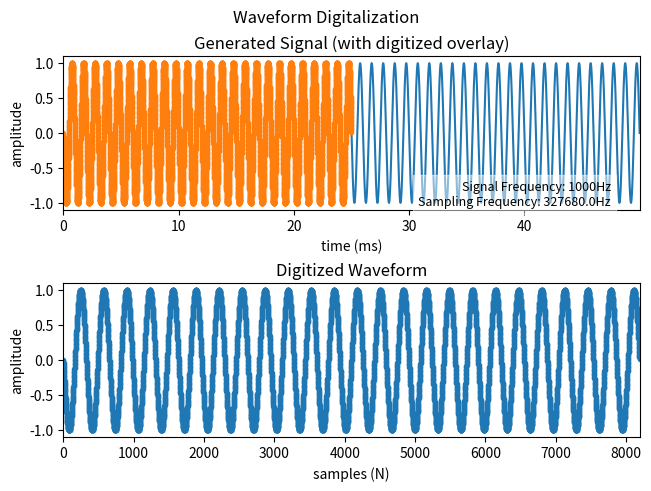
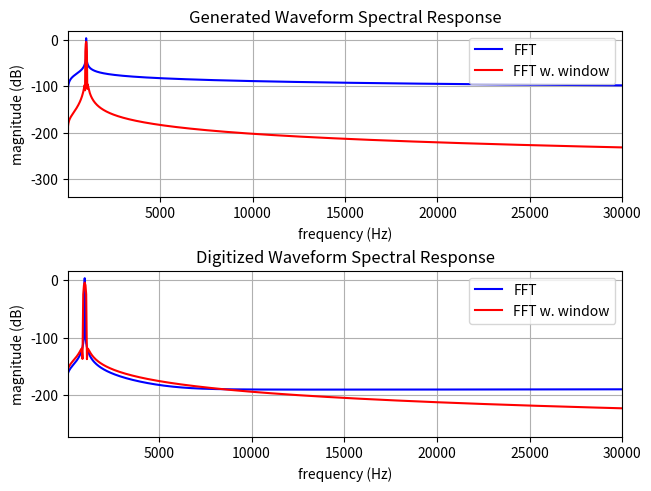
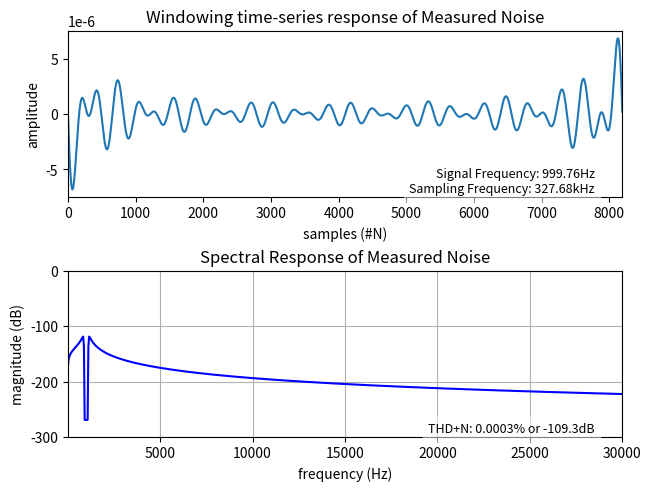

The matplotlib source for these figures, in order:
import numpy as np
import matplotlib.pyplot as plt
from scipy import interpolate
from scipy.signal.windows import hann, blackman, blackmanharris
from scipy.fftpack import fft

# https://www.sjsu.edu/people/burford.furman/docs/me120/FFT_tutorial_NI.pdf

# https://www.datatranslation.eu/frontend/products/pdf/DT9862S-UnderSampling.pdf
# https://docs.scipy.org/doc/scipy/reference/generated/scipy.interpolate.interp1d.html
# https://docs.scipy.org/doc/scipy/reference/tutorial/fft.html

# Calculate THDN
# https://gist.github.com/endolith/246092

# Frequency detectors:
# https://gist.github.com/endolith/255291
# https://ccrma.stanford.edu/~jos/sasp/Quadratic_Interpolation_Spectral_Peaks.html

# https://dartbrains.org/features/notebooks/6_Signal_Processing.html

# https://youtu.be/aQKX3mrDFoY
# https://github.com/markjay4k/Audio-Spectrum-Analyzer-in-Python/blob/master/audio%20spectrum_pt2_spectrum_analyzer.ipynb
# https://www.renesas.com/cn/en/www/doc/application-note/an9675.pdf

# RMS in frequency domain
# https://stackoverflow.com/questions/23341935/find-rms-value-in-frequency-domain


def rms_flat(a):
    """
    Return the root mean square of all the elements of *a*, flattened out.
    """
    return np.sqrt(np.mean(np.absolute(a) ** 2))


def find_range(f, x):
    """
    Find range between nearest local minima from peak at index x
    """
    lowermin = 0
    uppermin = 0
    for i in np.arange(x + 1, len(f)):
        if f[i + 1] >= f[i]:
            uppermin = i
            break
    for i in np.arange(x - 1, 0, -1):
        if f[i] <= f[i - 1]:
            lowermin = i + 1
            break
    return lowermin, uppermin


def THDN(y, fs, lpf):
    """
    Performs a windowed fft of a time-series signal y and calculate THDN.
        + Estimates fundamental frequency by finding peak value in fft
        + Skirts the fundamental by finding local minimas and throws those values away
        + Applies a Low-pass filter at fc (100kHz)
        + Calculates THD+N by calculating the rms ratio of the entire signal to the fundamental removed signal

    :returns: THD and fundamental frequency
    """
    # PERFORM FFT
    # TODO: Do this in the frequency domain, and take any skirts with it?
    y -= np.mean(y)
    w = blackman(len(y))  # TODO Kaiser?
    yf = np.fft.rfft(y * w)
    freqs = np.fft.rfftfreq(len(yf))

    # FIND FUNDAMENTAL (peak of frequency spectrum)
    idx = np.argmax(np.abs(yf))
    freq = freqs[idx]  # no units
    f0 = freq * fs / 2  # in hertz

    # APPLY LOW PASS FILTERING
    fc = int(lpf * len(y) / fs)
    yf[fc:] = 1e-10
    fundamental_rms = np.sqrt(np.sum(np.abs(yf/len(y))**2))  # Parseval'amp_string Theorem

    # NOTCH REJECT FUNDAMENTAL AND MEASURE NOISE
    # Find local minimas around fundamental frequency and throw away values within boundaries of minima window.
    # TODO: create boundary w.r.thread_continuous. mainlobe width of the windowing function rather than finding local minimas
    lowermin, uppermin = find_range(abs(yf), idx)
    print(f'Boundary window: {lowermin*fs/len(y)} and {uppermin*fs/len(y)}')
    yf[lowermin:uppermin] = 1e-10
    noise_rms = np.sqrt(np.sum(np.abs(yf / len(y)) ** 2))  # Parseval'amp_string Theorem

    THDN = noise_rms / fundamental_rms

    print(f'Sample Rate: {fs}')
    print(f'Frequency: {round(abs(f0), 2)} Hz')
    print(f"THD+N:     {round(THDN * 100, 4)}% or {round(20 * np.log10(THDN), 1)}dB")

    return THDN, f0, yf


def main():
    # GENERATED SIGNAL =================================================================================================
    Ft = 1000  # Signal Frequency
    N1 = 8192  # Number of points (Spectrum Bins)
    M1 = 50  # Number of Cycles

    runtime1 = M1 * (N1 - 1) / (Ft * N1)
    signal_step = M1 / (Ft * N1)
    x1 = np.linspace(0.0, N1*signal_step, N1)
    y1 = np.cos(2 * np.pi * Ft * x1 + np.pi / 2)
    f = interpolate.interp1d(x1, y1)

    yrms1 = rms_flat(y1)

    # DIGITIZED SIGNAL =================================================================================================
    N2 = 8192  # Number of points (Spectrum Bins)
    cycles = 25  # have enough cycles to sufficiently attenuate the non-integer cycle during windowing
    Fs = (N2*Ft)/cycles  # Sampling Frequency (Hz) of Digitizer (Ft * N1 / M1)
    # For anti-aliasing effects, try 900Hz or 950Hz... These are below the 1000Hz y frequency
    lpf = 100e3

    x2 = np.arange(0, N2, 1)
    y2 = np.zeros(N2)
    digital_step = 1 / Fs

    for position, placeholder in enumerate(y2):
        try:
            y2[position] = f(x2[position] * digital_step)
        except ValueError:
            y2[position] = 0

    yrms2 = rms_flat(y2)

    # FFT ==============================================================================================================
    xf1 = np.linspace(0.0, 1.0/signal_step, N1)
    yf1 = fft(y1)
    w1 = blackman(N1)
    ywf1 = fft(y1*w1)

    xf2 = np.linspace(0.0, Fs, N2)
    yf2 = fft(y2)
    w2 = blackman(N2)
    ywf2 = fft(y2*w2)

    # Find %THD+N
    thdn, f0, noise_f = THDN(y2, Fs, lpf)

    # PLOT =============================================================================================================
    # PLOT time series y and included sampled data overlay ========================================================
    fig, (ax1, ax2) = plt.subplots(2, 1, constrained_layout=True)
    ax1.plot(x1 * 1e3, y1, '-')
    ax1.plot(x2 * digital_step * 1e3, y2, '.:')
    ax1.set_title('Generated Signal (with digitized overlay)')
    ax1.set_xlabel('time (ms)')
    ax1.set_ylabel('amplitude')
    t = ax1.text(0.95, 0.01, f'Signal Frequency: {Ft}Hz\nSampling Frequency: {Fs}Hz',
                 verticalalignment='bottom', horizontalalignment='right',
                 transform=ax1.transAxes, fontsize=9)
    t.set_bbox(dict(facecolor='white', alpha=0.5, edgecolor='white'))
    ax1.set_xlim([0, runtime1 * 1e3])

    ax2.plot(x2, y2, '.:')
    ax2.set_title('Digitized Waveform')
    ax2.set_xlabel('samples (N)')
    ax2.set_ylabel('amplitude')
    if runtime1 / digital_step > N2:
        ax2.set_xlim([0, N2-1])
    else:
        ax2.set_xlim([0, runtime1 / digital_step])
    fig.suptitle('Waveform Digitalization')

    # PLOT frequency response ==========================================================================================
    fig, (ax3, ax4) = plt.subplots(2, 1, constrained_layout=True)
    ax3.plot(xf1[0:N1], 20*np.log10(2*np.abs(yf1[0:N1]/(yrms1 * N1))), '-b')  # scaling is applied.
    ax3.plot(xf1[0:N1], 20*np.log10(2*np.abs(ywf1[0:N1]/(yrms1 * N1))), '-r')  # scaling is applied.

    # ax3.set_xlim([20, sample_rate/2])  # units are in kHz
    ax3.set_xlim(20, 30000)
    ax3.legend(['FFT', 'FFT w. window'])
    ax3.set_title('Generated Waveform Spectral Response')
    ax3.set_xlabel('frequency (Hz)')
    ax3.set_ylabel('magnitude (dB)')
    ax3.grid()

    ax4.plot(xf2[0:N2], 20*np.log10(2*np.abs(yf2[0:N2]/(yrms2 * N2))), '-b')  # scaling is applied.
    ax4.plot(xf2[0:N2], 20*np.log10(2*np.abs(ywf2[0:N2]/(yrms2 * N2))), '-r')  # scaling is applied.
    # ax4.set_xlim([100, Fs/2])  # units are in kHz
    ax4.set_xlim(100, 30000)
    ax4.legend(['FFT', 'FFT w. window'])
    ax4.set_title('Digitized Waveform Spectral Response')
    ax4.set_xlabel('frequency (Hz)')
    ax4.set_ylabel('magnitude (dB)')
    ax4.grid()

    # PLOT fundamental removed time series y  =====================================================================
    fig, (ax5, ax6) = plt.subplots(2, 1, constrained_layout=True)
    ax5.plot(x2, np.fft.irfft(noise_f), '-')
    ax5.set_xlim(0, N2)
    ax6.plot(xf2[0:N2 // 2], 20*np.log10((2*np.abs(noise_f[0:N2 // 2]/(yrms2 * N2)))), '-b')
    # ax6.set_xlim(20, sample_rate/2)
    ax6.set_xlim(20, 30000)
    ax6.set_ylim(-300, np.max(noise_f))
    ax5.set_title('Windowing time-series response of Measured Noise')
    ax5.set_xlabel('samples (#N)')
    ax5.set_ylabel('amplitude')
    t = ax5.text(0.95, 0.01, f'Signal Frequency: {round(f0, 2)}Hz\nSampling Frequency: {Fs/1000}kHz',
                 verticalalignment='bottom', horizontalalignment='right',
                 transform=ax5.transAxes, fontsize=9)
    t.set_bbox(dict(facecolor='white', alpha=0.5, edgecolor='white'))

    ax6.set_title('Spectral Response of Measured Noise')
    ax6.set_xlabel('frequency (Hz)')
    ax6.set_ylabel('magnitude (dB)')
    t2 = ax6.text(0.95, 0.01, f'THD+N: {round(thdn * 100, 4)}% or {round(20 * np.log10(thdn), 1)}dB',
                  verticalalignment='bottom', horizontalalignment='right',
                  transform=ax6.transAxes, fontsize=9)
    t2.set_bbox(dict(facecolor='white', alpha=0.5, edgecolor='white'))
    ax6.grid()
    plt.show()


if __name__ == "__main__":
    main()
